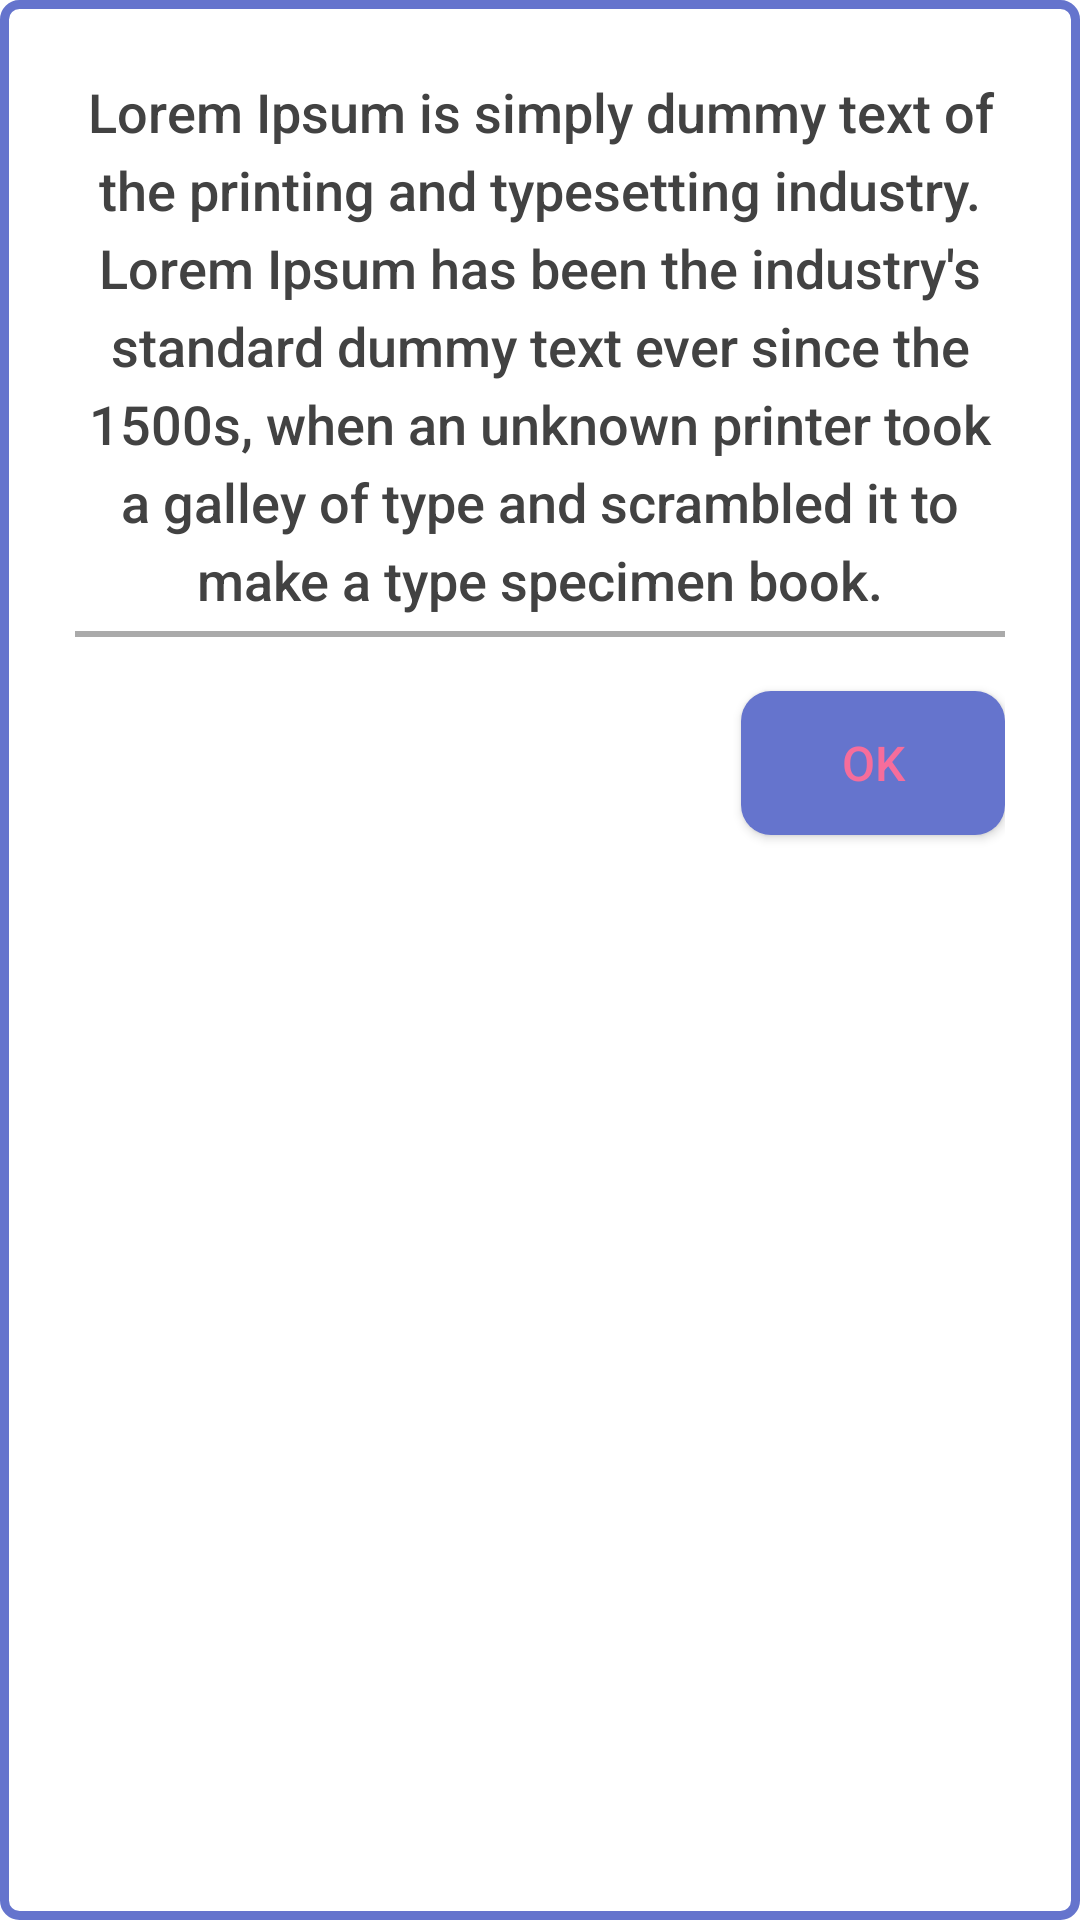

Android layout source for this screen:
<!-- AndroidManifest.xml: application theme Theme.IntermediateApplication -->
<!-- res/layout/dialog_alert.xml -->
<?xml version="1.0" encoding="utf-8"?>
<androidx.constraintlayout.widget.ConstraintLayout xmlns:android="http://schemas.android.com/apk/res/android"
    xmlns:app="http://schemas.android.com/apk/res-auto"
    xmlns:tools="http://schemas.android.com/tools"
    android:layout_width="match_parent"
    android:layout_height="wrap_content"
    android:background="@drawable/custom_form_background"
    android:padding="25dp">

    <TextView
        android:id="@+id/message"
        android:layout_width="wrap_content"
        android:layout_height="wrap_content"
        android:fontFamily="sans-serif-medium"
        android:lineSpacingExtra="5dp"
        android:text="@string/lorem"
        android:textColor="@color/frame2"
        android:textSize="18sp"
        android:gravity="center"
        app:layout_constraintEnd_toEndOf="parent"
        app:layout_constraintStart_toStartOf="parent"
        app:layout_constraintTop_toTopOf="parent"
        app:layout_constraintVertical_chainStyle="packed" />

    <View
        android:layout_width="match_parent"
        android:layout_height="2dp"
        android:layout_marginVertical="5dp"
        android:background="@android:color/darker_gray"
        app:layout_constraintEnd_toEndOf="parent"
        app:layout_constraintStart_toStartOf="parent"
        app:layout_constraintTop_toBottomOf="@+id/message" />

    <Button
        android:id="@+id/button_ok"
        android:layout_width="wrap_content"
        android:layout_height="wrap_content"
        android:background="@drawable/custom_button_1"
        android:text="@string/ok"
        android:layout_marginTop="25dp"
        android:textColor="@color/frame1"
        android:textSize="16sp"
        app:backgroundTint="@color/frame3"
        app:layout_constraintEnd_toEndOf="parent"
        app:layout_constraintTop_toBottomOf="@+id/message" />
</androidx.constraintlayout.widget.ConstraintLayout>
<!-- resources referenced by this layout -->
<resources>
  <color name="frame1">#F66D9B</color>
  <color name="frame2">#424242</color>
  <color name="frame3">#6574CD</color>
  <!-- drawable custom_button_1 (drawable) -->
  <?xml version="1.0" encoding="utf-8"?>
  <shape xmlns:android="http://schemas.android.com/apk/res/android"
      android:shape="rectangle">
      <solid android:color="@color/frame1" />
      <corners android:radius="10dp" />
  </shape>
  <!-- drawable custom_form_background (drawable) -->
  <?xml version="1.0" encoding="utf-8"?>
  <shape xmlns:android="http://schemas.android.com/apk/res/android"
      android:shape="rectangle">
      <solid android:color="@color/white" />
      <stroke
          android:width="3dp"
          android:color="@color/frame3" />
      <corners android:radius="5dp" />
  </shape>
  <string name="lorem" translatable="false">Lorem Ipsum is simply dummy text of the printing and typesetting industry. Lorem Ipsum has been the industry\'s standard dummy text ever since the 1500s, when an unknown printer took a galley of type and scrambled it to make a type specimen book. </string>
  <string name="ok">OK</string>
  <style name="Theme.IntermediateApplication" parent="Theme.MaterialComponents.Light.DarkActionBar">
          
          <item name="colorPrimary">@color/frame3</item>
          <item name="colorPrimaryVariant">@color/frame3</item>
          <item name="colorOnPrimary">@color/white</item>
          
          <item name="colorSecondary">@color/teal_200</item>
          <item name="colorSecondaryVariant">@color/teal_700</item>
          <item name="colorOnSecondary">@color/black</item>
          
          <item name="android:statusBarColor">?attr/colorPrimaryVariant</item>
          
      </style>
  <color name="white">#FFFFFFFF</color>
  <color name="teal_200">#FF03DAC5</color>
  <color name="teal_700">#FF018786</color>
  <color name="black">#FF000000</color>
</resources>
